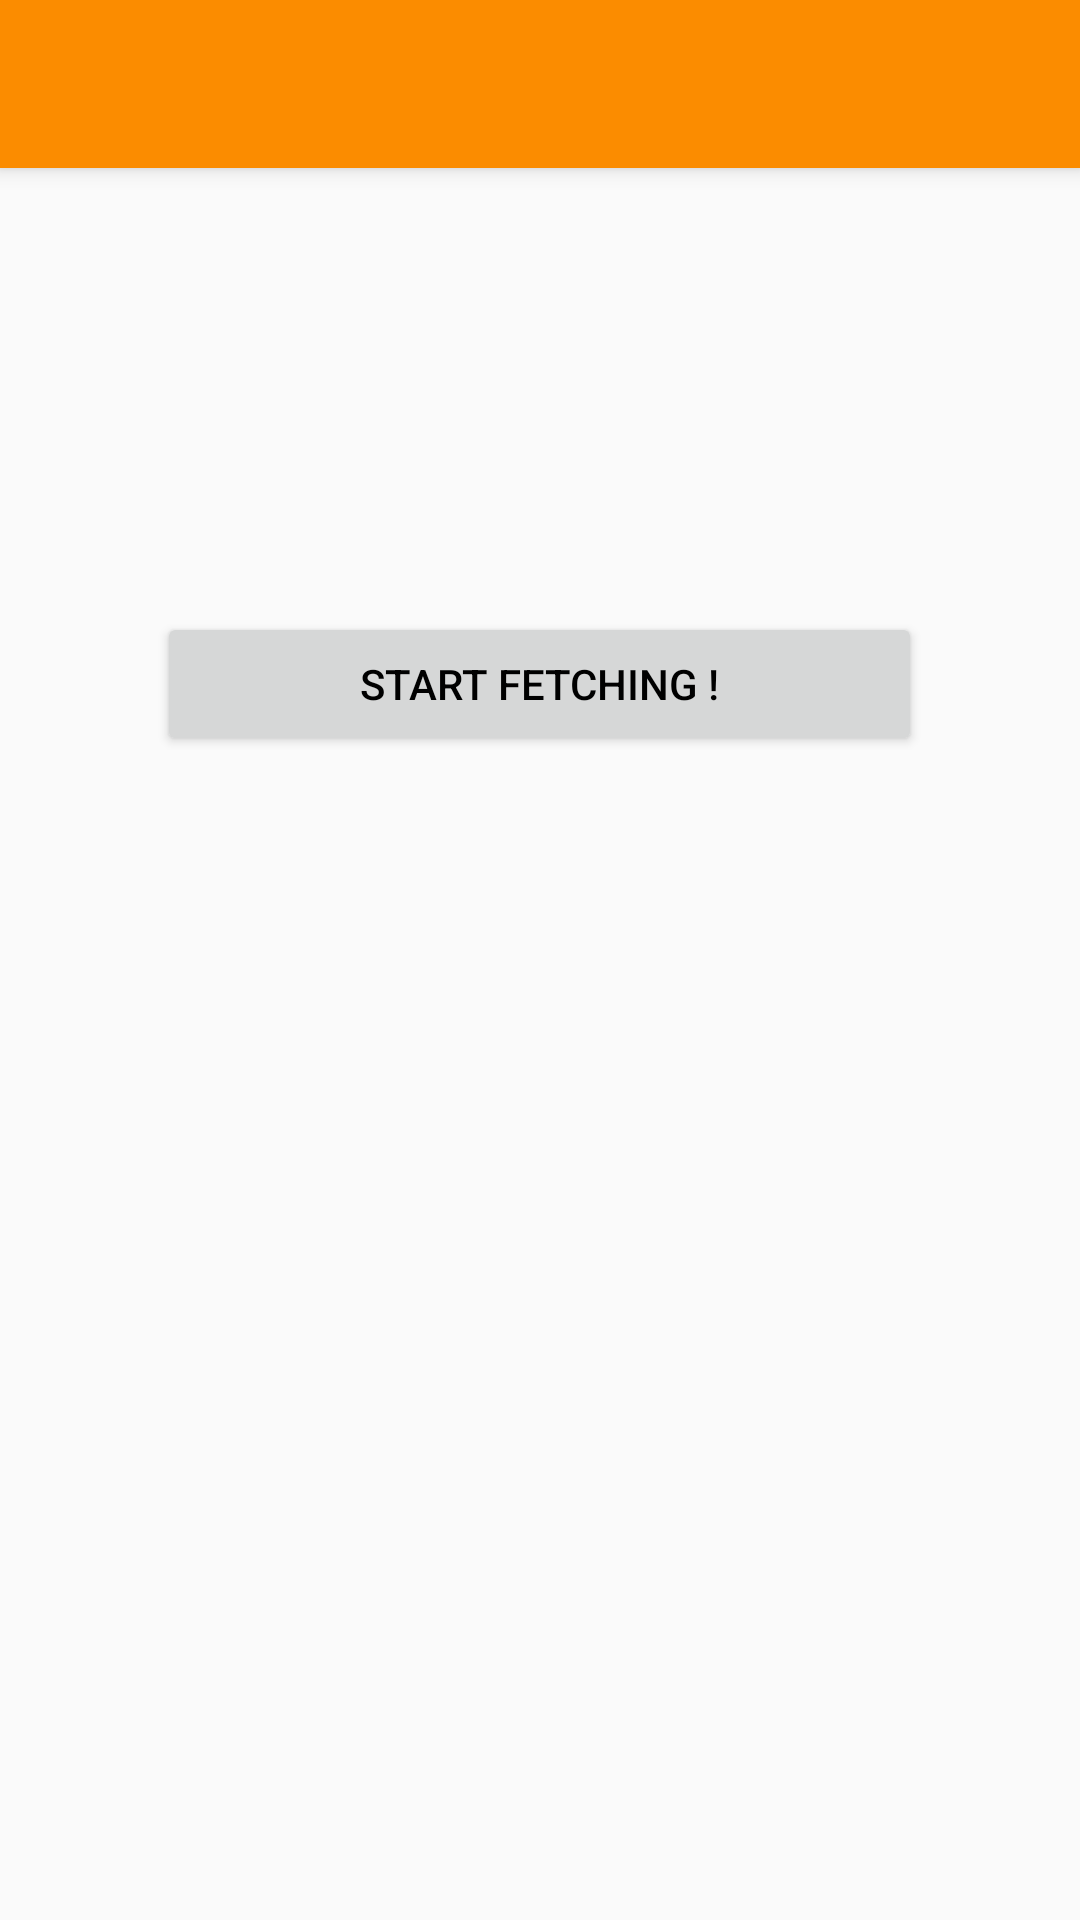

Layout XML and referenced resources for this Android screen:
<!-- AndroidManifest.xml: application theme Theme.AppCompat.Light.NoActionBar -->
<!-- res/layout/activity_main.xml -->
<?xml version="1.0" encoding="utf-8"?>
<LinearLayout xmlns:android="http://schemas.android.com/apk/res/android"
    xmlns:app="http://schemas.android.com/apk/res-auto"
    xmlns:tools="http://schemas.android.com/tools"
    android:layout_width="match_parent"
    android:layout_height="match_parent"
    android:orientation="vertical"
    tools:context=".MainActivity">

    <android.support.v7.widget.Toolbar
        android:id="@+id/TB"
        android:layout_width="match_parent"
        android:layout_height="?attr/actionBarSize"
        android:background="@color/colorPrimary"
        android:elevation="4dp"
        android:theme="@style/ThemeOverlay.AppCompat.ActionBar"
        app:popupTheme="@style/ThemeOverlay.AppCompat.Light"

        />


    <ImageView
        android:id="@+id/imageView2"
        android:layout_width="110dp"
        android:layout_height="148dp"
        android:layout_gravity="center"
        app:srcCompat="@drawable/driv" />

    <Button
        android:id="@+id/button"
        android:layout_width="255dp"
        android:layout_height="wrap_content"
        android:layout_gravity="center"
        android:text="Start Fetching !"
        android:textColor="@color/action" />
</LinearLayout>
<!-- resources referenced by this layout -->
<resources>
  <color name="action">#000000</color>
  <color name="colorPrimary">#fb8c00</color>
</resources>
